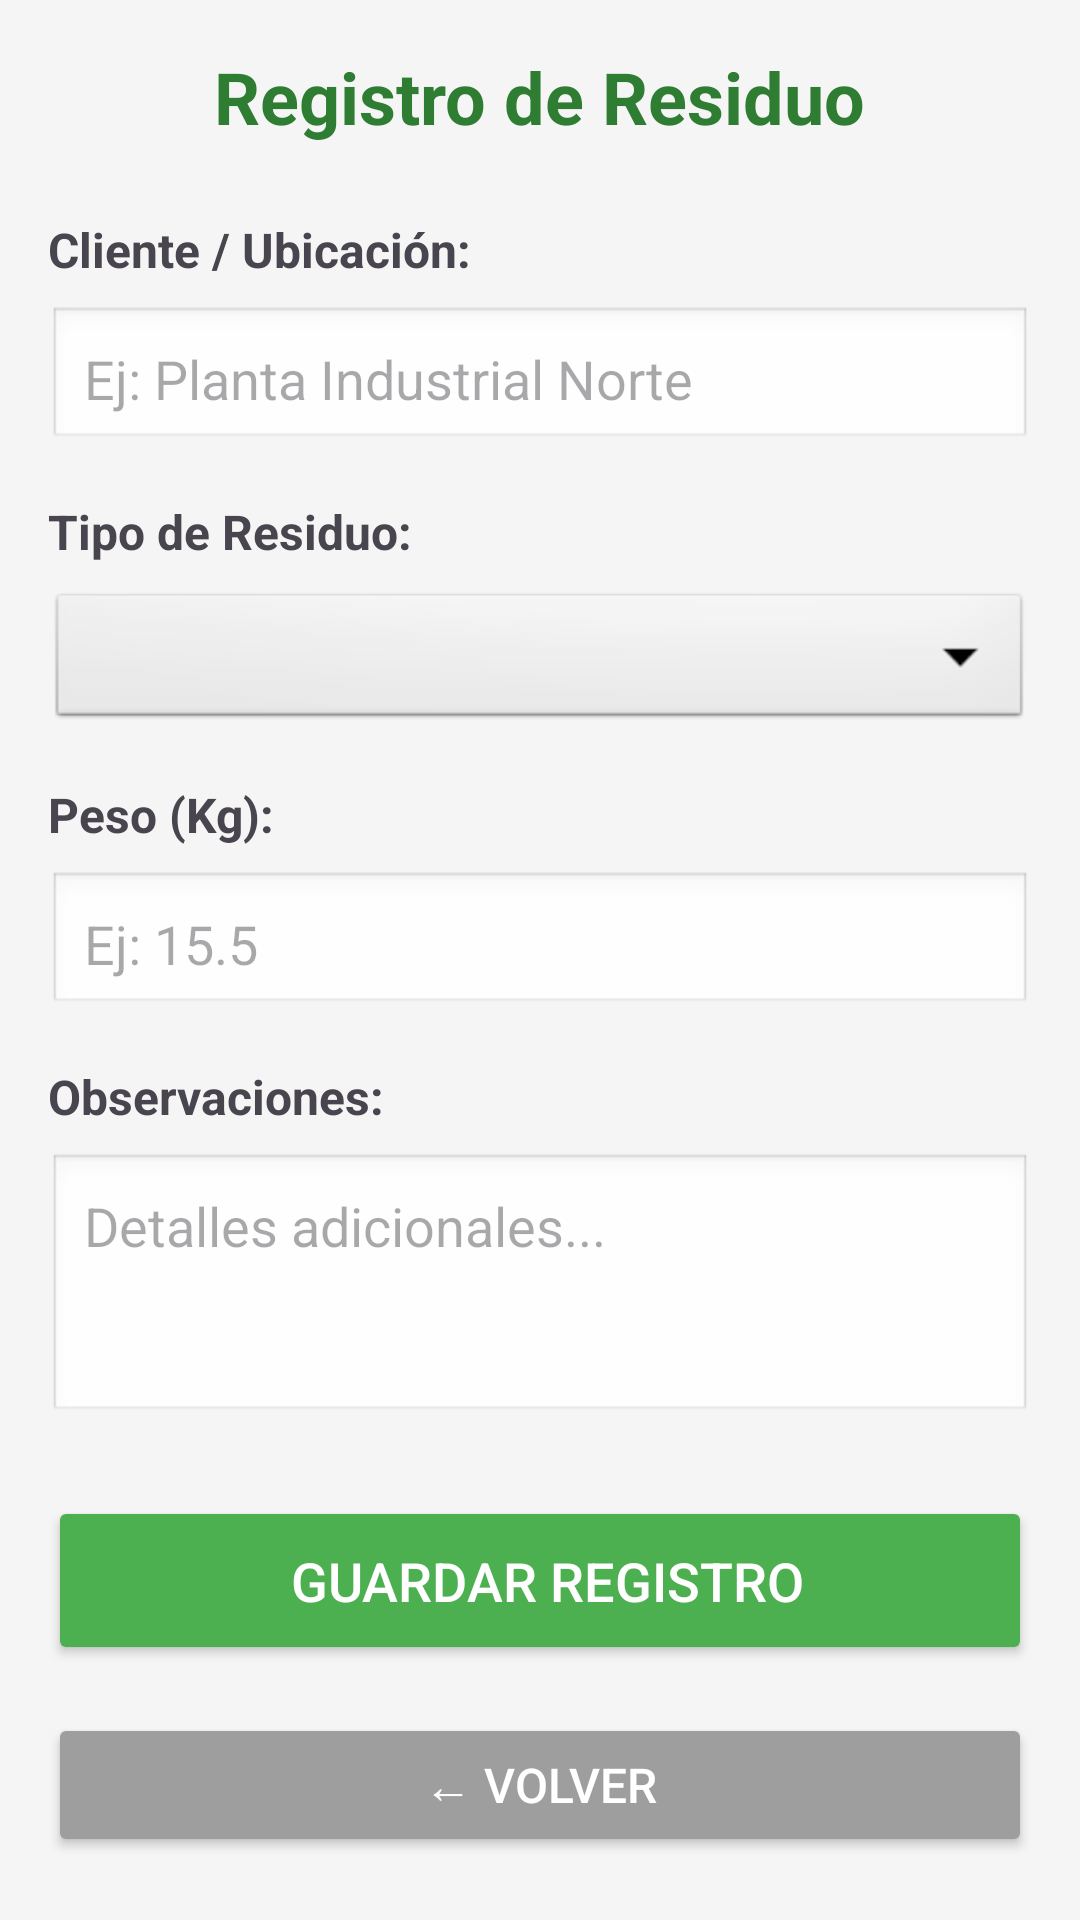

Android layout source for this screen:
<!-- AndroidManifest.xml: application theme Theme.EcoTrack2 -->
<!-- res/layout/activity_registro.xml -->
<?xml version="1.0" encoding="utf-8"?>
<ScrollView xmlns:android="http://schemas.android.com/apk/res/android"
    android:layout_width="match_parent"
    android:layout_height="match_parent"
    android:background="#F5F5F5">

    <LinearLayout
        android:layout_width="match_parent"
        android:layout_height="wrap_content"
        android:orientation="vertical"
        android:padding="16dp">

        
        <TextView
            android:layout_width="wrap_content"
            android:layout_height="wrap_content"
            android:text="Registro de Residuo"
            android:textSize="24sp"
            android:textStyle="bold"
            android:textColor="#2E7D32"
            android:layout_gravity="center_horizontal"
            android:layout_marginBottom="24dp"/>

        
        <TextView
            android:layout_width="wrap_content"
            android:layout_height="wrap_content"
            android:text="Cliente / Ubicación:"
            android:textSize="16sp"
            android:textStyle="bold"
            android:layout_marginBottom="8dp"/>

        <EditText
            android:id="@+id/etCliente"
            android:layout_width="match_parent"
            android:layout_height="wrap_content"
            android:hint="Ej: Planta Industrial Norte"
            android:background="@android:drawable/edit_text"
            android:padding="12dp"
            android:layout_marginBottom="16dp"/>

        
        <TextView
            android:layout_width="wrap_content"
            android:layout_height="wrap_content"
            android:text="Tipo de Residuo:"
            android:textSize="16sp"
            android:textStyle="bold"
            android:layout_marginBottom="8dp"/>

        <Spinner
            android:id="@+id/spinnerTipoResiduo"
            android:layout_width="match_parent"
            android:layout_height="wrap_content"
            android:background="@android:drawable/btn_dropdown"
            android:padding="12dp"
            android:layout_marginBottom="16dp"/>

        
        <TextView
            android:layout_width="wrap_content"
            android:layout_height="wrap_content"
            android:text="Peso (Kg):"
            android:textSize="16sp"
            android:textStyle="bold"
            android:layout_marginBottom="8dp"/>

        <EditText
            android:id="@+id/etPeso"
            android:layout_width="match_parent"
            android:layout_height="wrap_content"
            android:hint="Ej: 15.5"
            android:inputType="numberDecimal"
            android:background="@android:drawable/edit_text"
            android:padding="12dp"
            android:layout_marginBottom="16dp"/>

        
        <TextView
            android:layout_width="wrap_content"
            android:layout_height="wrap_content"
            android:text="Observaciones:"
            android:textSize="16sp"
            android:textStyle="bold"
            android:layout_marginBottom="8dp"/>

        <EditText
            android:id="@+id/etObservaciones"
            android:layout_width="match_parent"
            android:layout_height="wrap_content"
            android:hint="Detalles adicionales..."
            android:inputType="textMultiLine"
            android:minLines="3"
            android:gravity="top"
            android:background="@android:drawable/edit_text"
            android:padding="12dp"
            android:layout_marginBottom="24dp"/>

        
        <Button
            android:id="@+id/btnGuardar"
            android:layout_width="match_parent"
            android:layout_height="wrap_content"
            android:text=" Guardar Registro"
            android:textSize="18sp"
            android:backgroundTint="#4CAF50"
            android:textColor="#FFFFFF"
            android:padding="16dp"
            android:layout_marginBottom="16dp"/>

        
        <Button
            android:id="@+id/btnVolver"
            android:layout_width="match_parent"
            android:layout_height="wrap_content"
            android:text="← Volver"
            android:textSize="16sp"
            android:backgroundTint="#9E9E9E"
            android:textColor="#FFFFFF"
            android:padding="12dp"/>

    </LinearLayout>
</ScrollView>
<!-- resources referenced by this layout -->
<resources>
  <style name="Theme.EcoTrack2" parent="Base.Theme.EcoTrack2" />
  <style name="Base.Theme.EcoTrack2" parent="Theme.Material3.DayNight.NoActionBar">
          
          
      </style>
</resources>
